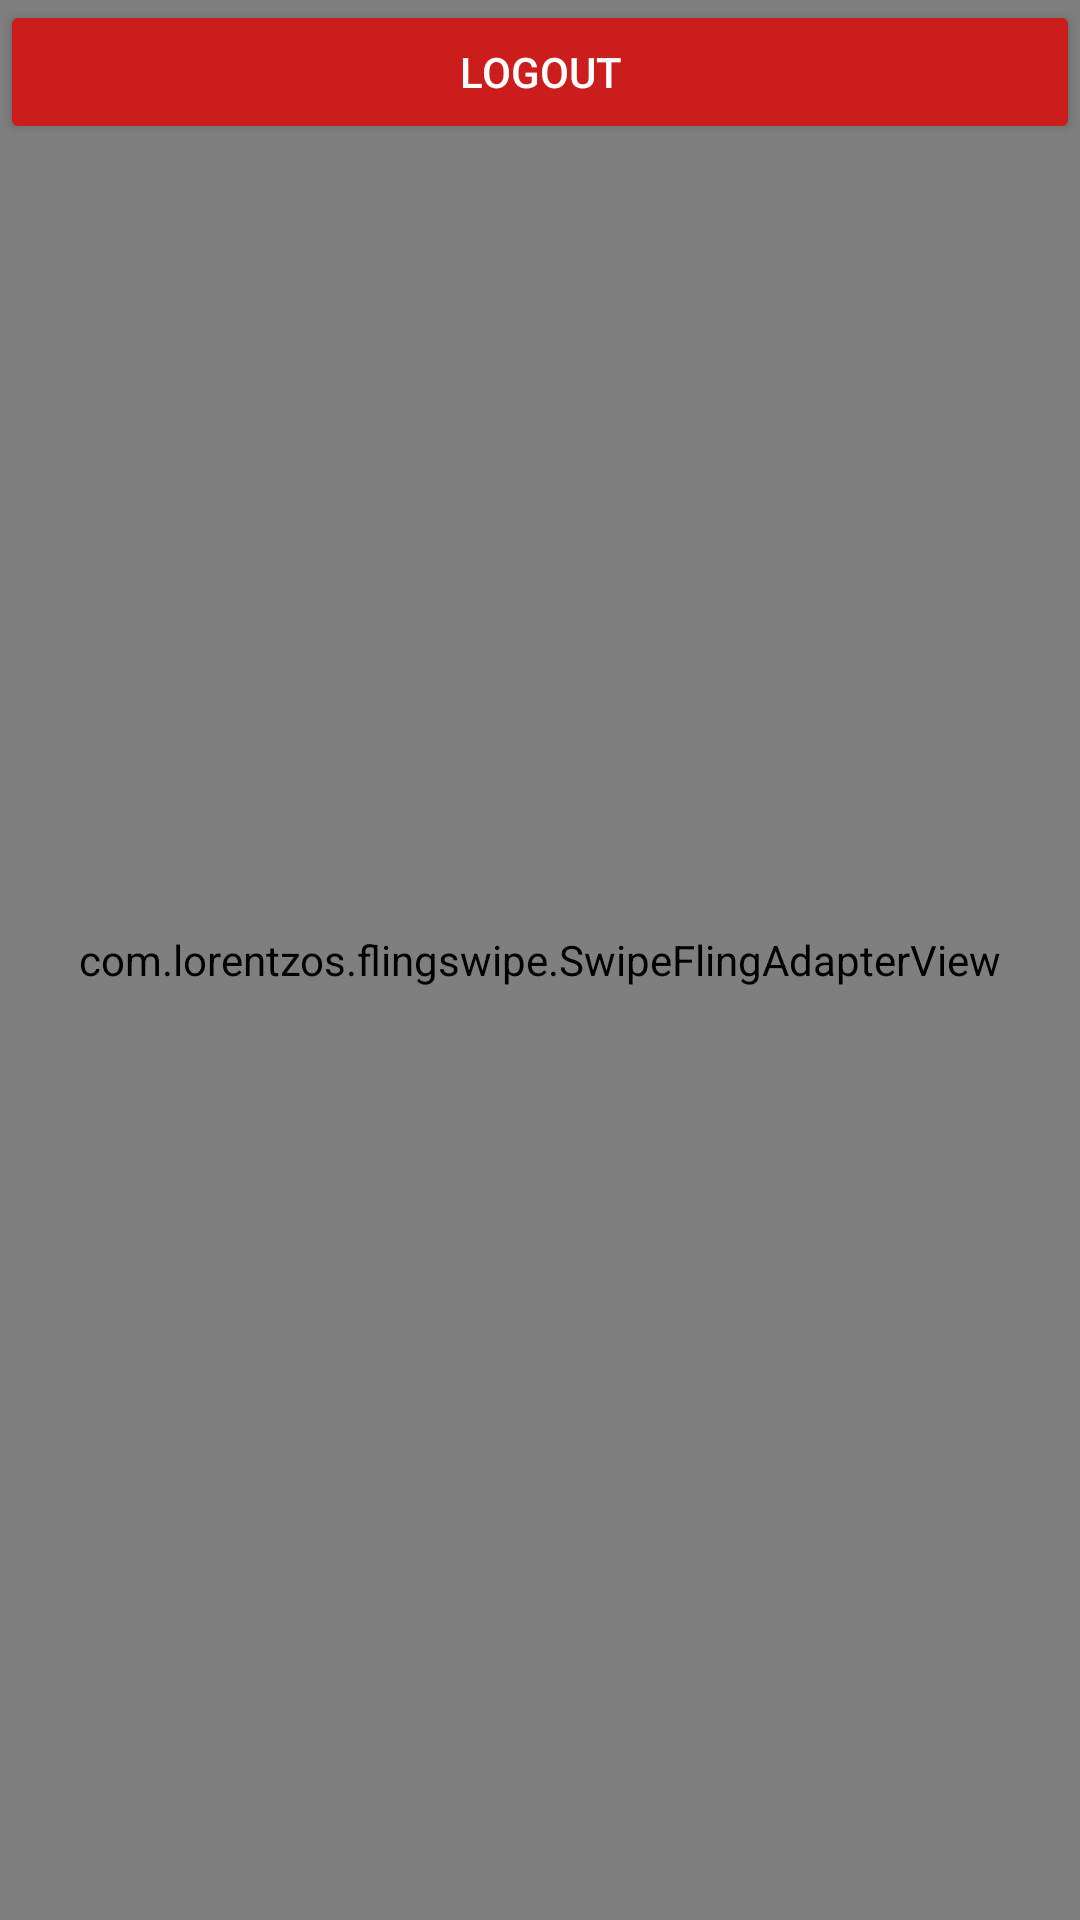

Android layout source for this screen:
<!-- AndroidManifest.xml: application theme AppTheme.Dark -->
<!-- res/layout/activity_main.xml -->
<?xml version="1.0" encoding="utf-8"?>
<android.support.constraint.ConstraintLayout xmlns:android="http://schemas.android.com/apk/res/android"
    xmlns:app="http://schemas.android.com/apk/res-auto"
    xmlns:tools="http://schemas.android.com/tools"
    android:layout_width="match_parent"
    android:layout_height="match_parent"
    tools:context=".MainActivity">

    <Button
            android:id="@+id/btn_logout"
            android:layout_width="fill_parent"
            android:layout_height="wrap_content"
            android:layout_marginTop="24dp"
            android:layout_marginBottom="24dp"
            android:padding="12dp"
            android:text="Logout"/>

    <com.lorentzos.flingswipe.SwipeFlingAdapterView
        android:id="@+id/frame"
        android:background="@color/primary"
        android:layout_width="match_parent"
        android:layout_height="match_parent"
        app:rotation_degrees="15.5"
        tools:context=".MyActivity" />

</android.support.constraint.ConstraintLayout>
<!-- resources referenced by this layout -->
<resources>
  <color name="primary">#E43F3F</color>
  <style name="AppTheme.Dark" parent="Theme.AppCompat.NoActionBar">
          <item name="colorPrimary">@color/primary</item>
          <item name="colorPrimaryDark">@color/primary_dark</item>
          <item name="colorAccent">@color/accent</item>
  
          <item name="android:windowBackground">@color/primary</item>
  
          <item name="colorControlNormal">@color/iron</item>
          <item name="colorControlActivated">@color/white</item>
          <item name="colorControlHighlight">@color/white</item>
          <item name="android:textColorHint">@color/iron</item>
  
          <item name="colorButtonNormal">@color/primary_darker</item>
      </style>
  <color name="primary_dark">#E12929</color>
  <color name="accent">#FFFFFF</color>
  <color name="iron">#CCCCCC</color>
  <color name="white">#FFFFFF</color>
  <color name="primary_darker">#CC1D1D</color>
</resources>
